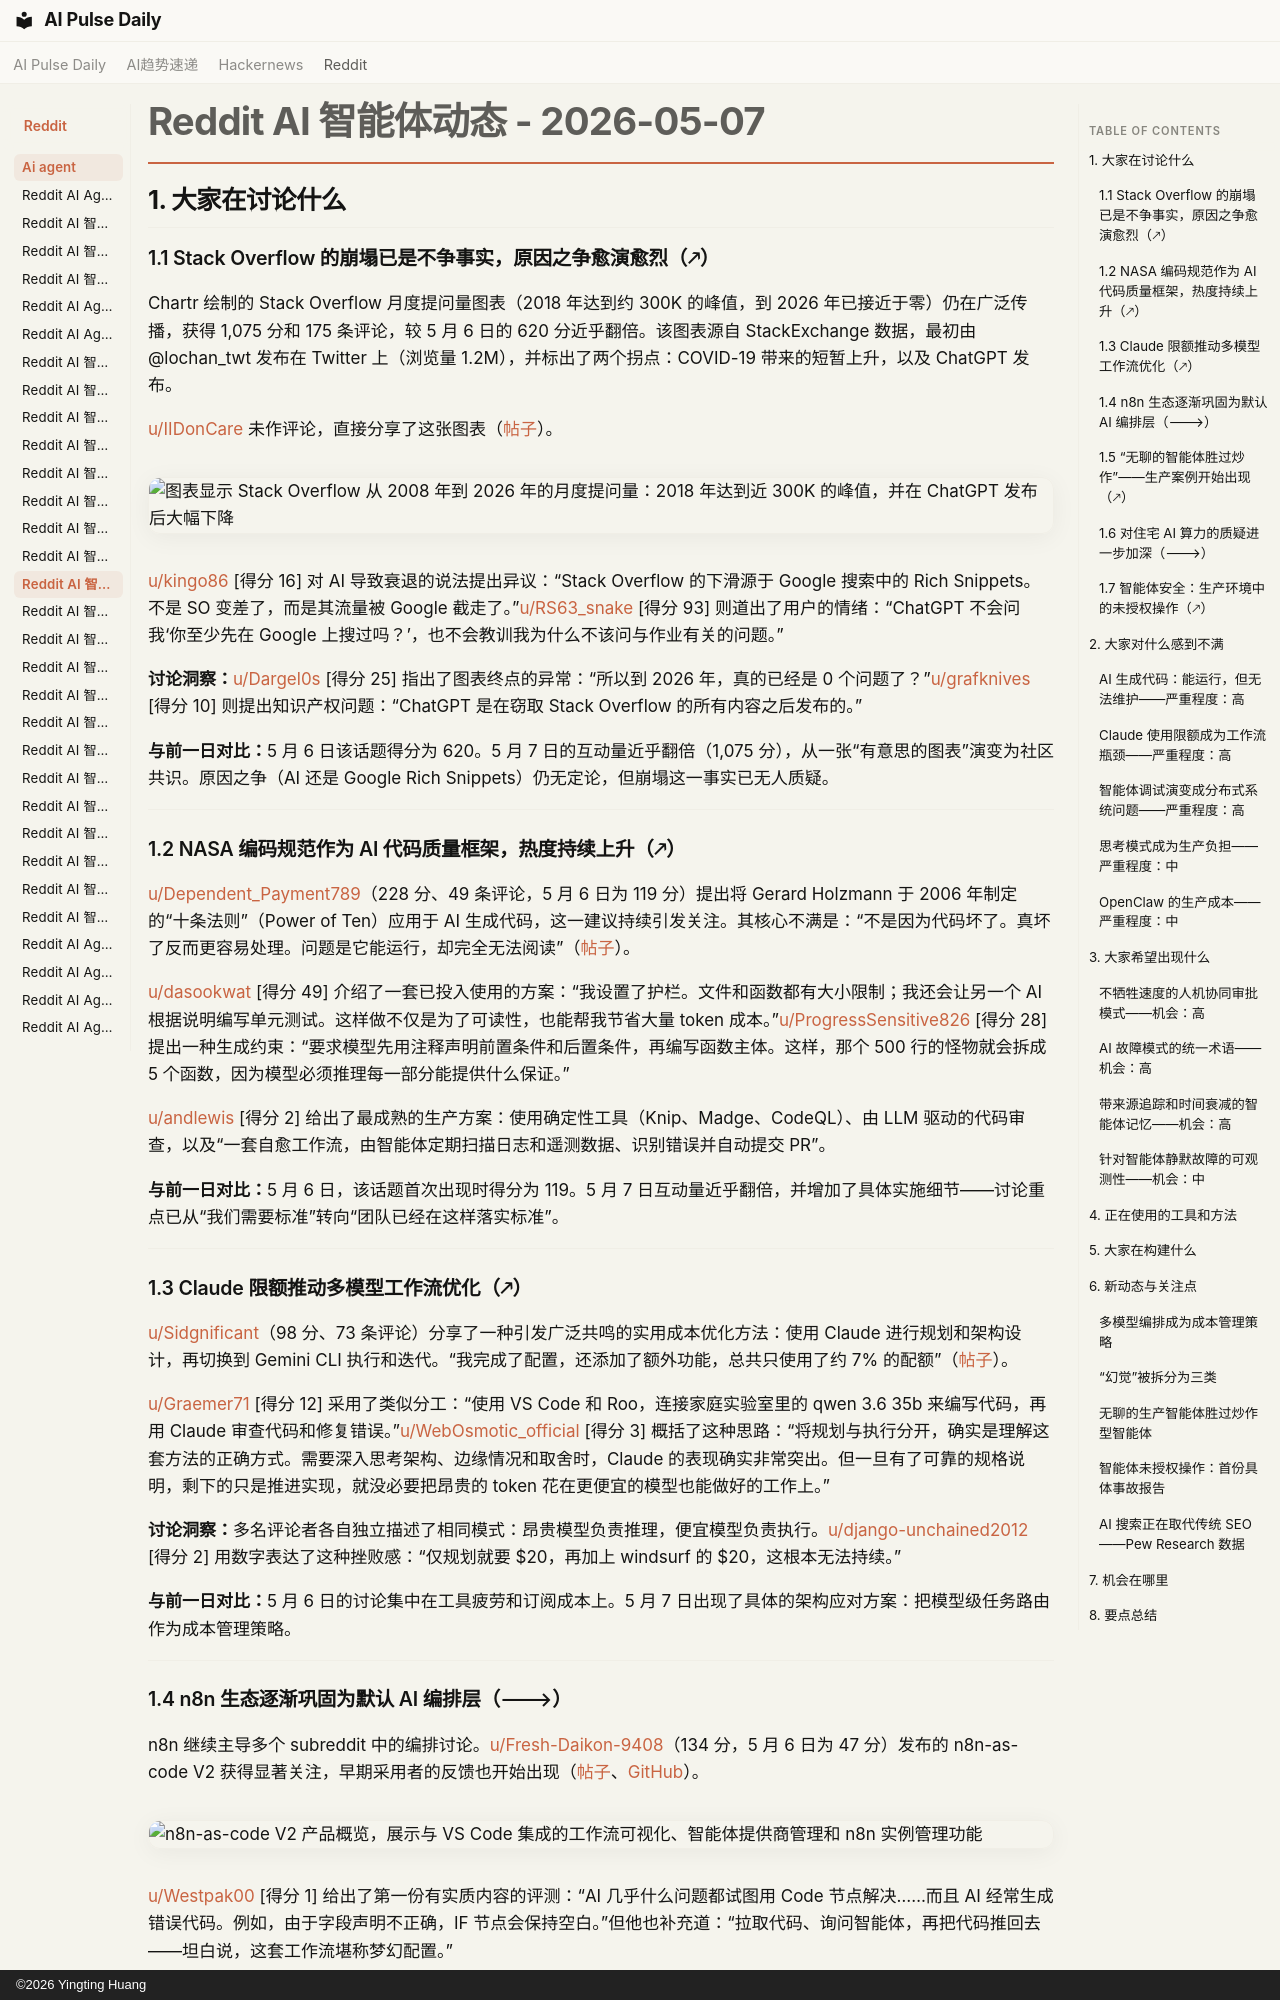

repository: vibewatch/vibewatch.github.io · page: reddit/ai-agent/2026-05-07.zh/index.html · generator: mkdocs · copyright: ©2026 Yingting Huang

# Reddit AI 智能体动态 - 2026-05-07

## 1. 大家在讨论什么

### 1.1 Stack Overflow 的崩塌已是不争事实，原因之争愈演愈烈（🡕）

Chartr 绘制的 Stack Overflow 月度提问量图表（2018 年达到约 300K 的峰值，到 2026 年已接近于零）仍在广泛传播，获得 1,075 分和 175 条评论，较 5 月 6 日的 620 分近乎翻倍。该图表源自 StackExchange 数据，最初由 @lochan_twt 发布在 Twitter 上（浏览量 1.2M），并标出了两个拐点：COVID-19 带来的短暂上升，以及 ChatGPT 发布。

[u/IIDonCare](https://www.reddit.com/user/IIDonCare) 未作评论，直接分享了这张图表（[帖子](https://www.reddit.com/r/AgentsOfAI/comments/1t56k5w)）。

![图表显示 Stack Overflow 从 2008 年到 2026 年的月度提问量：2018 年达到近 300K 的峰值，并在 ChatGPT 发布后大幅下降](https://i.redd.it/sok52a2u6hzg1.png)

[u/kingo86](https://www.reddit.com/user/kingo86) [得分 16] 对 AI 导致衰退的说法提出异议：“Stack Overflow 的下滑源于 Google 搜索中的 Rich Snippets。不是 SO 变差了，而是其流量被 Google 截走了。”[u/RS63_snake](https://www.reddit.com/user/RS63_snake) [得分 93] 则道出了用户的情绪：“ChatGPT 不会问我‘你至少先在 Google 上搜过吗？’，也不会教训我为什么不该问与作业有关的问题。”

**讨论洞察：**[u/Dargel0s](https://www.reddit.com/user/Dargel0s) [得分 25] 指出了图表终点的异常：“所以到 2026 年，真的已经是 0 个问题了？”[u/grafknives](https://www.reddit.com/user/grafknives) [得分 10] 则提出知识产权问题：“ChatGPT 是在窃取 Stack Overflow 的所有内容之后发布的。”

**与前一日对比：**5 月 6 日该话题得分为 620。5 月 7 日的互动量近乎翻倍（1,075 分），从一张“有意思的图表”演变为社区共识。原因之争（AI 还是 Google Rich Snippets）仍无定论，但崩塌这一事实已无人质疑。

---

### 1.2 NASA 编码规范作为 AI 代码质量框架，热度持续上升（🡕）

[u/Dependent_Payment789](https://www.reddit.com/user/Dependent_Payment789)（228 分、49 条评论，5 月 6 日为 119 分）提出将 Gerard Holzmann 于 2006 年制定的“十条法则”（Power of Ten）应用于 AI 生成代码，这一建议持续引发关注。其核心不满是：“不是因为代码坏了。真坏了反而更容易处理。问题是它能运行，却完全无法阅读”（[帖子](https://www.reddit.com/r/AI_Agents/comments/1t59duo)）。

[u/dasookwat](https://www.reddit.com/user/dasookwat) [得分 49] 介绍了一套已投入使用的方案：“我设置了护栏。文件和函数都有大小限制；我还会让另一个 AI 根据说明编写单元测试。这样做不仅是为了可读性，也能帮我节省大量 token 成本。”[u/ProgressSensitive826](https://www.reddit.com/user/ProgressSensitive826) [得分 28] 提出一种生成约束：“要求模型先用注释声明前置条件和后置条件，再编写函数主体。这样，那个 500 行的怪物就会拆成 5 个函数，因为模型必须推理每一部分能提供什么保证。”

[u/andlewis](https://www.reddit.com/user/andlewis) [得分 2] 给出了最成熟的生产方案：使用确定性工具（Knip、Madge、CodeQL）、由 LLM 驱动的代码审查，以及“一套自愈工作流，由智能体定期扫描日志和遥测数据、识别错误并自动提交 PR”。

**与前一日对比：**5 月 6 日，该话题首次出现时得分为 119。5 月 7 日互动量近乎翻倍，并增加了具体实施细节——讨论重点已从“我们需要标准”转向“团队已经在这样落实标准”。

---

### 1.3 Claude 限额推动多模型工作流优化（🡕）

[u/Sidgnificant](https://www.reddit.com/user/Sidgnificant)（98 分、73 条评论）分享了一种引发广泛共鸣的实用成本优化方法：使用 Claude 进行规划和架构设计，再切换到 Gemini CLI 执行和迭代。“我完成了配置，还添加了额外功能，总共只使用了约 7% 的配额”（[帖子](https://www.reddit.com/r/AI_Agents/comments/1t62pr0)）。

[u/Graemer71](https://www.reddit.com/user/Graemer71) [得分 12] 采用了类似分工：“使用 VS Code 和 Roo，连接家庭实验室里的 qwen 3.6 35b 来编写代码，再用 Claude 审查代码和修复错误。”[u/WebOsmotic_official](https://www.reddit.com/user/WebOsmotic_official) [得分 3] 概括了这种思路：“将规划与执行分开，确实是理解这套方法的正确方式。需要深入思考架构、边缘情况和取舍时，Claude 的表现确实非常突出。但一旦有了可靠的规格说明，剩下的只是推进实现，就没必要把昂贵的 token 花在更便宜的模型也能做好的工作上。”

**讨论洞察：**多名评论者各自独立描述了相同模式：昂贵模型负责推理，便宜模型负责执行。[u/django-unchained2012](https://www.reddit.com/user/django-unchained2012) [得分 2] 用数字表达了这种挫败感：“仅规划就要 $20，再加上 windsurf 的 $20，这根本无法持续。”

**与前一日对比：**5 月 6 日的讨论集中在工具疲劳和订阅成本上。5 月 7 日出现了具体的架构应对方案：把模型级任务路由作为成本管理策略。

---

### 1.4 n8n 生态逐渐巩固为默认 AI 编排层（🡒）

n8n 继续主导多个 subreddit 中的编排讨论。[u/Fresh-Daikon-9408](https://www.reddit.com/user/Fresh-Daikon-9408)（134 分，5 月 6 日为 47 分）发布的 n8n-as-code V2 获得显著关注，早期采用者的反馈也开始出现（[帖子](https://www.reddit.com/r/n8n/comments/1t5dw73)、[GitHub](https://github.com/EtienneLescot/n8n-as-code)）。

![n8n-as-code V2 产品概览，展示与 VS Code 集成的工作流可视化、智能体提供商管理和 n8n 实例管理功能](https://i.redd.it/a6wa1pd9xizg1.png)

[u/Westpak00](https://www.reddit.com/user/Westpak00) [得分 1] 给出了第一份有实质内容的评测：“AI 几乎什么问题都试图用 Code 节点解决……而且 AI 经常生成错误代码。例如，由于字段声明不正确，IF 节点会保持空白。”但他也补充道：“拉取代码、询问智能体，再把代码推回去——坦白说，这套工作流堪称梦幻配置。”

[u/Grewup01](https://www.reddit.com/user/Grewup01)（82 分，此前为 42 分）提出的三层工作流分类继续升温：LLM 工作流（最可靠）、智能体工作流（较为均衡）、全 AI 智能体（用于生产环境风险较高）（[帖子](https://www.reddit.com/r/n8n/comments/1t5da2l)）。[u/JarvisModeOn](https://www.reddit.com/user/JarvisModeOn)（7 分）则提出了一个实际问题：“你们会在 n8n 工作流中添加什么，避免它们悄无声息地失败？”——再次凸显了生产可靠性这一重点（[帖子](https://www.reddit.com/r/n8n/comments/1t6d43p)）。

**与前一日对比：**5 月 6 日首次介绍了 n8n-as-code V2 和工作流分类。5 月 7 日新增了真实用户反馈，既有赞扬，也有具体错误，并明确提出了可靠性问题。

---
